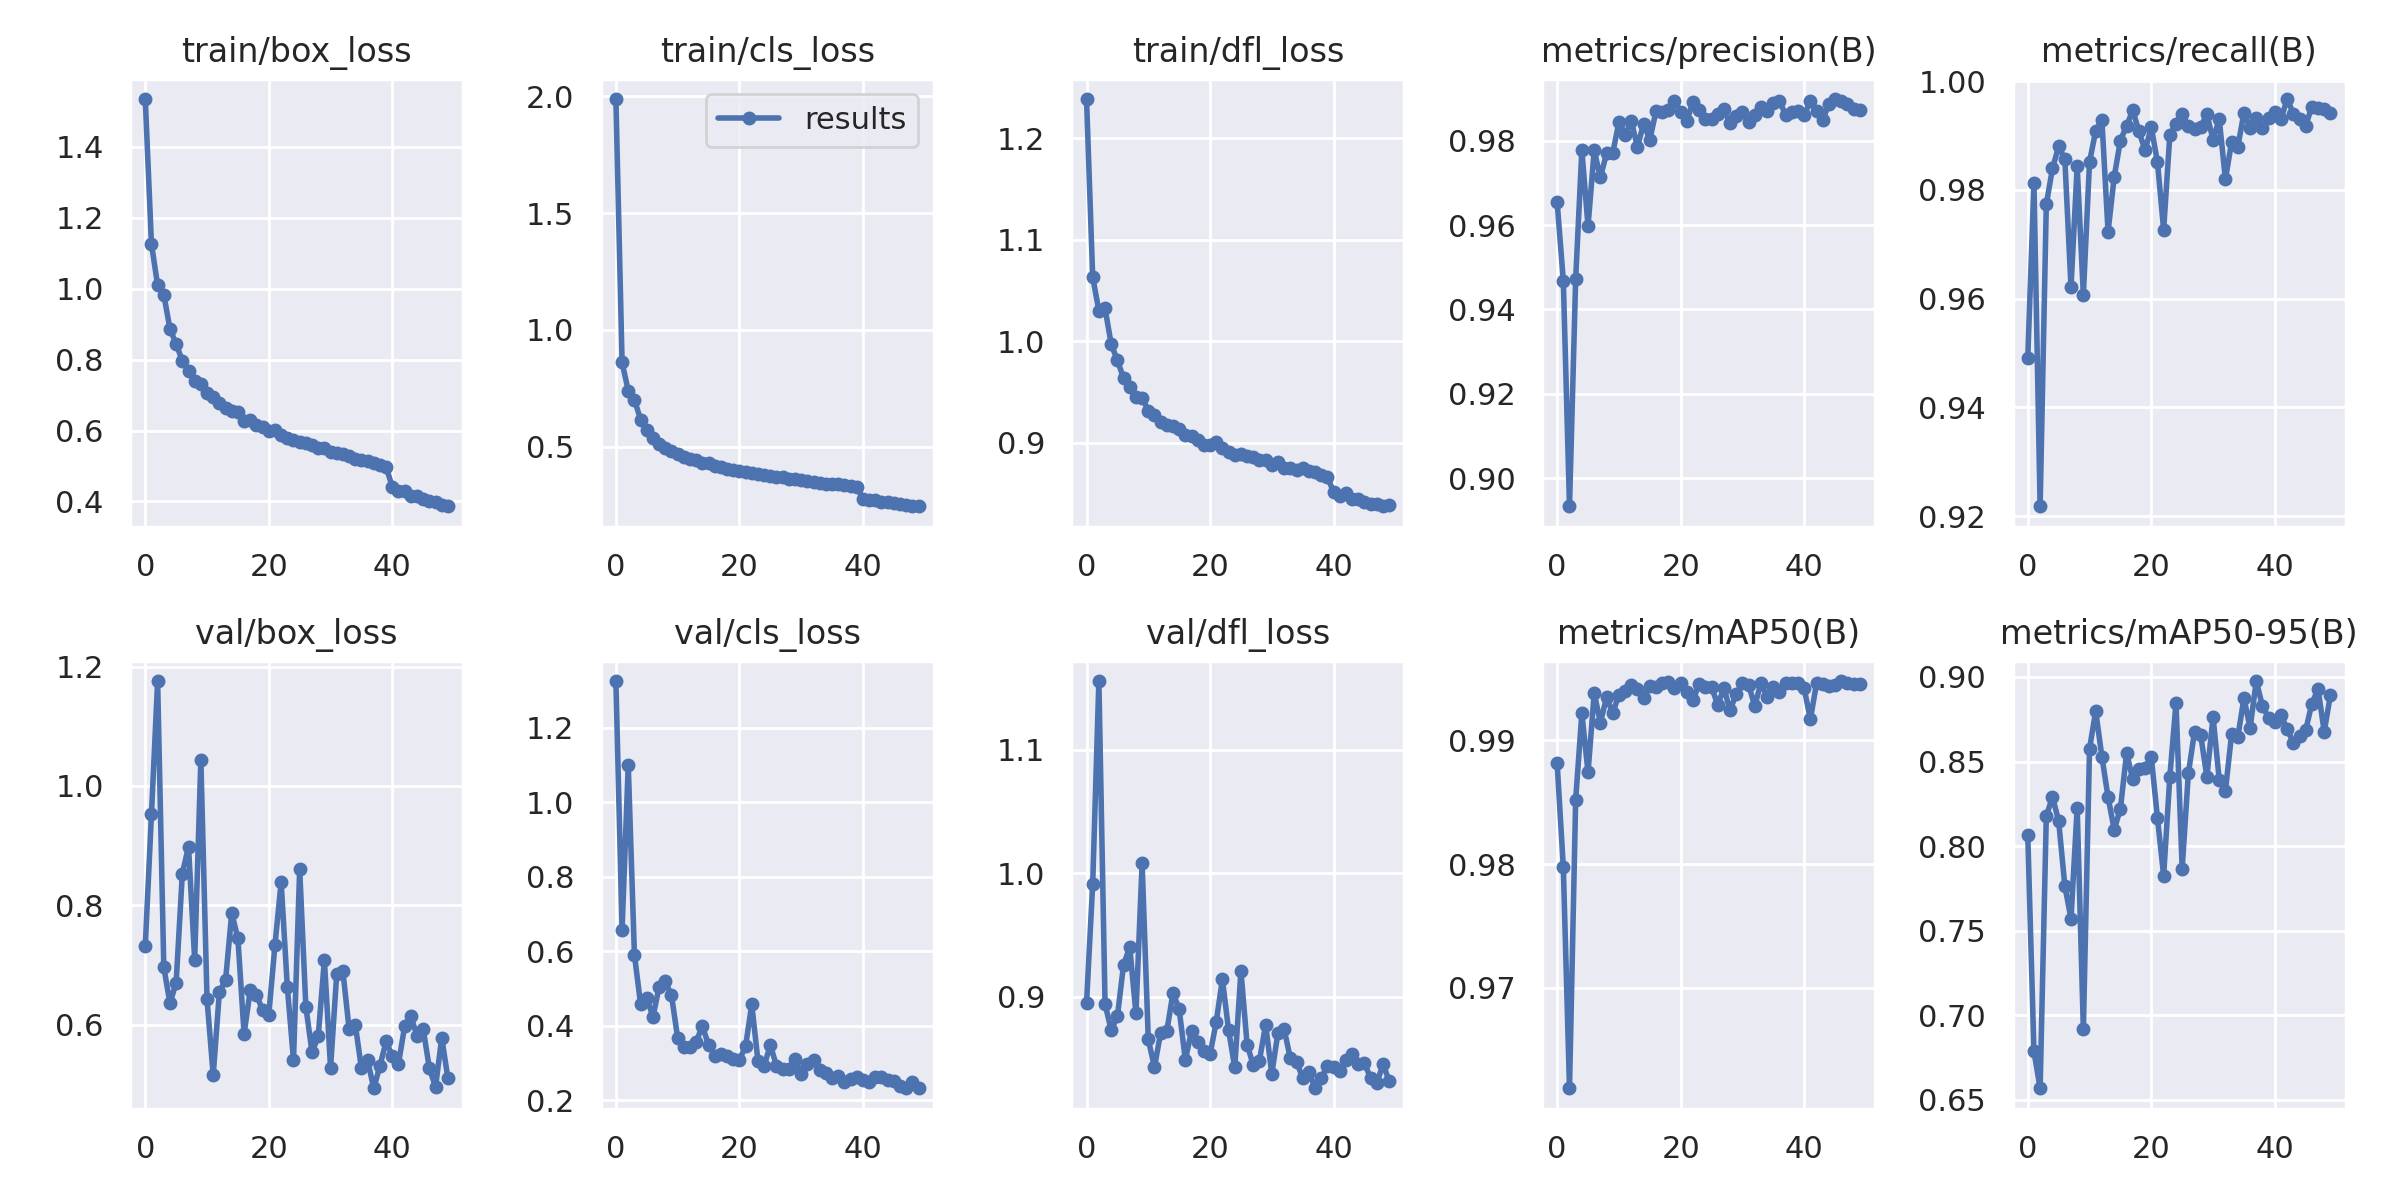

Values plotted in this chart, from the file beside it:
epoch, train/box_loss, train/cls_loss, train/dfl_loss, metrics/precision(B), metrics/recall(B), metrics/mAP50(B), metrics/mAP50-95(B), val/box_loss, val/cls_loss, val/dfl_loss, lr/pg0, lr/pg1, lr/pg2
0, 1.535, 1.988, 1.239, 0.9655, 0.9491, 0.9881, 0.8065, 0.7314, 1.326, 0.8947, 0.07026, 0.003304, 0.003304
1, 1.126, 0.8606, 1.063, 0.9468, 0.9812, 0.9797, 0.6787, 0.9522, 0.658, 0.9911, 0.04013, 0.006506, 0.006506
2, 1.01, 0.7389, 1.03, 0.8934, 0.9218, 0.9619, 0.6569, 1.176, 1.1, 1.156, 0.009871, 0.009576, 0.009576
3, 0.9831, 0.7001, 1.032, 0.9473, 0.9773, 0.9852, 0.8176, 0.6964, 0.5907, 0.8941, 0.009406, 0.009406, 0.009406
4, 0.8862, 0.6153, 0.9972, 0.9777, 0.9839, 0.9922, 0.8292, 0.6356, 0.458, 0.8727, 0.009406, 0.009406, 0.009406
5, 0.8443, 0.572, 0.9812, 0.9597, 0.988, 0.9874, 0.8148, 0.6706, 0.4749, 0.8839, 0.009208, 0.009208, 0.009208
6, 0.7965, 0.5356, 0.9638, 0.9777, 0.9856, 0.9938, 0.7766, 0.8531, 0.4235, 0.9259, 0.00901, 0.00901, 0.00901
7, 0.7686, 0.5104, 0.9547, 0.9713, 0.9621, 0.9914, 0.7571, 0.8985, 0.505, 0.9399, 0.008812, 0.008812, 0.008812
8, 0.7409, 0.4932, 0.945, 0.977, 0.9843, 0.9935, 0.8228, 0.7087, 0.5189, 0.8864, 0.008614, 0.008614, 0.008614
9, 0.7311, 0.4829, 0.9445, 0.9771, 0.9607, 0.9922, 0.6917, 1.044, 0.4816, 1.008, 0.008416, 0.008416, 0.008416
10, 0.7046, 0.4674, 0.9318, 0.9844, 0.9851, 0.9937, 0.8576, 0.6423, 0.3676, 0.8653, 0.008218, 0.008218, 0.008218
11, 0.6936, 0.4563, 0.9277, 0.9815, 0.9908, 0.994, 0.8798, 0.5153, 0.3429, 0.8429, 0.00802, 0.00802, 0.00802
12, 0.6765, 0.4473, 0.9206, 0.9847, 0.9929, 0.9944, 0.8529, 0.6549, 0.3431, 0.8706, 0.007822, 0.007822, 0.007822
13, 0.6646, 0.4406, 0.9178, 0.9786, 0.9723, 0.9941, 0.829, 0.6745, 0.3572, 0.8719, 0.007624, 0.007624, 0.007624
14, 0.6548, 0.4312, 0.9171, 0.984, 0.9824, 0.9935, 0.8098, 0.7869, 0.3992, 0.903, 0.007426, 0.007426, 0.007426
15, 0.6515, 0.4292, 0.9141, 0.9802, 0.9891, 0.9944, 0.8221, 0.7444, 0.3488, 0.8899, 0.007228, 0.007228, 0.007228
16, 0.6279, 0.4149, 0.9077, 0.987, 0.9918, 0.9943, 0.855, 0.5844, 0.32, 0.8487, 0.00703, 0.00703, 0.00703
17, 0.63, 0.4113, 0.9071, 0.9868, 0.9946, 0.9946, 0.8395, 0.6579, 0.3241, 0.872, 0.006832, 0.006832, 0.006832
18, 0.616, 0.4048, 0.9031, 0.9873, 0.9907, 0.9947, 0.8455, 0.6501, 0.3196, 0.8635, 0.006634, 0.006634, 0.006634
19, 0.6094, 0.3989, 0.8982, 0.9894, 0.9872, 0.9942, 0.8465, 0.6243, 0.311, 0.8555, 0.006436, 0.006436, 0.006436
20, 0.5995, 0.394, 0.898, 0.9867, 0.9915, 0.9946, 0.8527, 0.6169, 0.3083, 0.8533, 0.006238, 0.006238, 0.006238
21, 0.6022, 0.3916, 0.9004, 0.9847, 0.9851, 0.9939, 0.8165, 0.7337, 0.3454, 0.8795, 0.00604, 0.00604, 0.00604
22, 0.587, 0.385, 0.8946, 0.9893, 0.9726, 0.9933, 0.7826, 0.8387, 0.4575, 0.9139, 0.005842, 0.005842, 0.005842
23, 0.5796, 0.3834, 0.8914, 0.9874, 0.99, 0.9945, 0.8408, 0.6631, 0.3053, 0.8729, 0.005644, 0.005644, 0.005644
24, 0.5733, 0.3792, 0.8884, 0.9852, 0.9922, 0.9943, 0.8846, 0.5408, 0.2924, 0.8426, 0.005446, 0.005446, 0.005446
25, 0.5668, 0.3747, 0.8894, 0.985, 0.9939, 0.9943, 0.7868, 0.8606, 0.348, 0.9208, 0.005248, 0.005248, 0.005248
26, 0.5654, 0.3686, 0.8866, 0.9864, 0.9917, 0.9929, 0.843, 0.6301, 0.2933, 0.8611, 0.00505, 0.00505, 0.00505
27, 0.5606, 0.3714, 0.886, 0.9875, 0.9911, 0.9942, 0.8676, 0.554, 0.285, 0.8444, 0.004852, 0.004852, 0.004852
28, 0.5518, 0.3606, 0.883, 0.9842, 0.9916, 0.9924, 0.8656, 0.5802, 0.2849, 0.8482, 0.004654, 0.004654, 0.004654
29, 0.5511, 0.3604, 0.8833, 0.986, 0.9939, 0.9938, 0.8409, 0.7084, 0.3104, 0.8771, 0.004456, 0.004456, 0.004456
30, 0.5404, 0.3557, 0.8783, 0.9867, 0.9892, 0.9947, 0.8764, 0.5278, 0.2718, 0.8376, 0.004258, 0.004258, 0.004258
31, 0.538, 0.3536, 0.8814, 0.9845, 0.993, 0.9945, 0.8392, 0.6847, 0.2985, 0.8708, 0.00406, 0.00406, 0.00406
32, 0.5326, 0.3486, 0.8754, 0.9861, 0.9819, 0.9928, 0.8327, 0.6895, 0.3081, 0.8735, 0.003862, 0.003862, 0.003862
33, 0.5269, 0.3451, 0.8748, 0.9881, 0.9888, 0.9947, 0.866, 0.5929, 0.2815, 0.8499, 0.003664, 0.003664, 0.003664
34, 0.5208, 0.3404, 0.873, 0.987, 0.9879, 0.9935, 0.8644, 0.6002, 0.2723, 0.8471, 0.003466, 0.003466, 0.003466
35, 0.5175, 0.3412, 0.8756, 0.9889, 0.9942, 0.9943, 0.8875, 0.5269, 0.2592, 0.8342, 0.003268, 0.003268, 0.003268
36, 0.5129, 0.3406, 0.8725, 0.9895, 0.9913, 0.9939, 0.87, 0.54, 0.2654, 0.8391, 0.00307, 0.00307, 0.00307
37, 0.5089, 0.3331, 0.8713, 0.986, 0.9932, 0.9947, 0.8976, 0.4935, 0.2503, 0.8257, 0.002872, 0.002872, 0.002872
38, 0.5015, 0.3305, 0.8679, 0.9868, 0.9913, 0.9946, 0.8827, 0.5312, 0.2558, 0.8336, 0.002674, 0.002674, 0.002674
39, 0.4968, 0.3272, 0.8667, 0.987, 0.9932, 0.9946, 0.8759, 0.5721, 0.2632, 0.8438, 0.002476, 0.002476, 0.002476
40, 0.4417, 0.2767, 0.8514, 0.9861, 0.9942, 0.9942, 0.8736, 0.5475, 0.2555, 0.8429, 0.002278, 0.002278, 0.002278
41, 0.4301, 0.2721, 0.8477, 0.9894, 0.993, 0.9917, 0.8774, 0.5348, 0.2495, 0.8398, 0.00208, 0.00208, 0.00208
42, 0.4284, 0.2707, 0.8507, 0.987, 0.9967, 0.9946, 0.8693, 0.5974, 0.2617, 0.8485, 0.001882, 0.001882, 0.001882
43, 0.4159, 0.2636, 0.8444, 0.985, 0.994, 0.9946, 0.8611, 0.6141, 0.2638, 0.8536, 0.001684, 0.001684, 0.001684
44, 0.4147, 0.2637, 0.8448, 0.9887, 0.993, 0.9944, 0.865, 0.5815, 0.2532, 0.8456, 0.001486, 0.001486, 0.001486
45, 0.4077, 0.2596, 0.8418, 0.9899, 0.9918, 0.9944, 0.8686, 0.5926, 0.2521, 0.846, 0.001288, 0.001288, 0.001288
46, 0.4026, 0.2537, 0.8397, 0.9893, 0.9953, 0.9948, 0.8843, 0.527, 0.2382, 0.834, 0.00109, 0.00109, 0.00109
47, 0.3978, 0.2517, 0.8396, 0.9888, 0.995, 0.9946, 0.8929, 0.4958, 0.2323, 0.8297, 0.000892, 0.000892, 0.000892
48, 0.3893, 0.2457, 0.8375, 0.9876, 0.9949, 0.9945, 0.8677, 0.578, 0.2484, 0.8451, 0.000694, 0.000694, 0.000694
49, 0.3866, 0.2442, 0.8387, 0.9873, 0.9942, 0.9946, 0.8893, 0.5103, 0.2336, 0.8318, 0.000496, 0.000496, 0.000496
